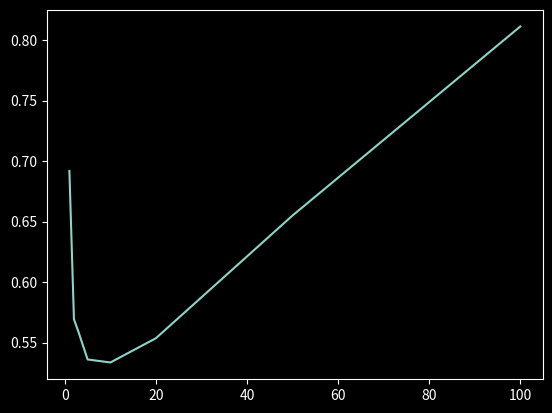

Python code for this plot:
import numpy as np
import matplotlib.pyplot as plt
from matplotlib import style
from math import sqrt

style.use("dark_background")


def createData(mu, sigma, N, Data_Type, plot=True):

	# create N x 3 matrix for x, y and label values
	dataset = np.zeros((N,3))
	data = np.random.multivariate_normal(mu, sigma, N)
	epsilon = np.random.normal(0,0.5,N)

	for i, point in enumerate(data):
		y = 2 * point[0] + point[1] + epsilon[i]
		dataset[i][0], dataset[i][1], dataset[i][2] = point[0], point[1], y

	if plot == True:
		plt.scatter(data[:,0], data[:,1])
		plt.title(f'{Data_Type} data')
		plt.show()

	return dataset


def euclideanDistance(one, two):
    squared_distance = 0

    # Assuming correct input to the function where the lengths of two features are the same
    for i in range(len(one)):
        squared_distance += (one[i] - two[i]) ** 2

    ed = sqrt(squared_distance)

    return ed


def myKnnRegress(train, test, k=5):

	predictions = []

	# iterate through list of testing set
	for i, test_point in enumerate(test):
		testLabel = test[i][2]
		distanceList = []

		# iterate through list of training set
		for ii, train_point in enumerate(train):
			trainLabel = train[ii][2]

			# calculate distance for each point and append with label
			distanceList.append([euclideanDistance([train_point[0],train_point[1]],[test_point[0],test_point[1]]), trainLabel])

		distanceList = sorted(distanceList, key=lambda x: x[0])[:k]

		Weights = [1/i[0] for i in distanceList]

		s = 0
		for i, value in enumerate(distanceList):
			s += value[1] * Weights[i]

		predictions.append(s/sum(Weights))

	return predictions



if __name__ == '__main__':

	mu = [1, 0]
	sigma = np.array([[1, 0.75], [0.75, 1]])
	N_train = 300
	N_test = 100
	k_list = [1,2,3,5,10,20,50,100]
	#k_list = [3]
	errors = []
	train = createData(mu, sigma, N_train, 'train', False)
	test = createData(mu, sigma, N_test, 'test', False)

	for k in k_list:
		temp_error = []
		for i in range(5):
			predictions = myKnnRegress(train, test, k)

			error = 0

			for i, prediction in enumerate(predictions):
				error += sqrt((prediction - test[i][2]) ** 2)

			temp_error.append(error / N_test)

		errors.append(sum(temp_error) / len(temp_error))

	print(errors)
	plt.plot(k_list, errors)
	plt.show()

